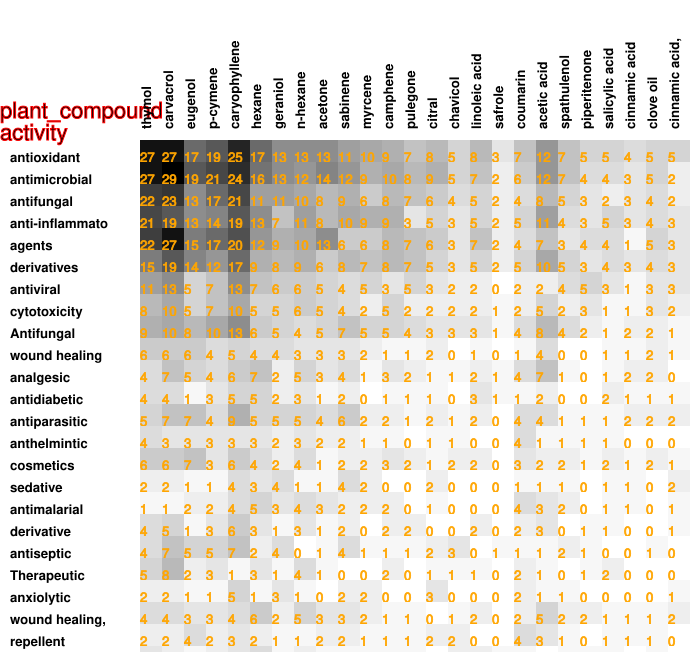

The data file committed next to this chart (first rows):
27, 27, 17, 19, 25, 17, 13, 13, 13, 11, 10, 9, 7, 8, 5, 8, 3, 7, 12, 7, 5, 5, 4, 5
27, 29, 19, 21, 24, 16, 13, 12, 14, 12, 9, 10, 8, 9, 5, 7, 2, 6, 12, 7, 4, 4, 3, 5
22, 23, 13, 17, 21, 11, 11, 10, 8, 9, 6, 8, 7, 6, 4, 5, 2, 4, 8, 5, 3, 2, 3, 4
21, 19, 13, 14, 19, 13, 7, 11, 8, 10, 9, 9, 3, 5, 3, 5, 2, 5, 11, 4, 3, 5, 3, 4
22, 27, 15, 17, 20, 12, 9, 10, 13, 6, 6, 8, 7, 6, 3, 7, 2, 4, 7, 3, 4, 4, 1, 5
15, 19, 14, 12, 17, 9, 8, 9, 6, 8, 7, 8, 7, 5, 3, 5, 2, 5, 10, 5, 3, 4, 3, 4
11, 13, 5, 7, 13, 7, 6, 6, 5, 4, 5, 3, 5, 3, 2, 2, 0, 2, 2, 4, 5, 3, 1, 3
8, 10, 5, 7, 10, 5, 5, 6, 5, 4, 2, 5, 2, 2, 2, 2, 1, 2, 5, 2, 3, 1, 1, 3
9, 10, 8, 10, 13, 6, 5, 4, 5, 7, 5, 5, 4, 3, 3, 3, 1, 4, 8, 4, 2, 1, 2, 2
6, 6, 6, 4, 5, 4, 4, 3, 3, 3, 2, 1, 1, 2, 0, 1, 0, 1, 4, 0, 0, 1, 1, 2
4, 7, 5, 4, 6, 7, 2, 5, 3, 4, 1, 3, 2, 1, 1, 2, 1, 4, 7, 1, 0, 1, 2, 2
4, 4, 1, 3, 5, 5, 2, 3, 1, 2, 0, 1, 1, 1, 0, 3, 1, 1, 2, 0, 0, 2, 1, 1
5, 7, 7, 4, 9, 5, 5, 5, 4, 6, 2, 2, 1, 2, 1, 2, 0, 4, 4, 1, 1, 1, 2, 2
4, 3, 3, 3, 3, 3, 2, 3, 2, 2, 1, 1, 0, 1, 1, 0, 0, 4, 1, 1, 1, 1, 0, 0
6, 6, 7, 3, 6, 4, 2, 4, 1, 2, 2, 3, 2, 1, 2, 2, 0, 3, 2, 2, 1, 2, 1, 2
2, 2, 1, 1, 4, 3, 4, 1, 1, 4, 2, 0, 0, 2, 0, 0, 0, 1, 1, 1, 0, 1, 1, 0
1, 1, 2, 2, 4, 5, 3, 4, 3, 2, 2, 2, 0, 1, 0, 0, 0, 4, 3, 2, 0, 1, 1, 0
4, 5, 1, 3, 6, 3, 1, 3, 1, 2, 0, 2, 2, 0, 0, 2, 0, 2, 3, 0, 1, 1, 0, 0
4, 7, 5, 5, 7, 2, 4, 0, 1, 4, 1, 1, 1, 2, 3, 0, 1, 1, 1, 2, 1, 0, 0, 1
5, 8, 2, 3, 1, 3, 1, 4, 1, 0, 0, 2, 0, 1, 1, 1, 0, 2, 1, 0, 1, 2, 0, 0
2, 2, 1, 1, 5, 1, 3, 1, 0, 2, 2, 0, 0, 3, 0, 0, 0, 2, 1, 1, 0, 0, 0, 0
4, 4, 3, 3, 4, 6, 2, 5, 3, 3, 2, 1, 1, 0, 1, 2, 0, 2, 5, 2, 2, 1, 1, 1
2, 2, 4, 2, 3, 2, 1, 1, 2, 2, 1, 1, 1, 2, 2, 0, 0, 4, 3, 1, 0, 1, 1, 1
3, 2, 1, 2, 3, 4, 1, 2, 1, 1, 1, 1, 1, 0, 2, 2, 1, 1, 0, 1, 1, 1, 0, 1
5, 4, 2, 6, 6, 4, 1, 2, 0, 4, 2, 3, 0, 2, 2, 2, 0, 3, 3, 1, 1, 1, 1, 0
